Run: headless pygame with SDL's dummy video driver; simulated clock (each Clock.tick advances the game by its frame time, no real sleeping); random seed 0; keys injected as events and as key.get_pressed() state; no mouse input.
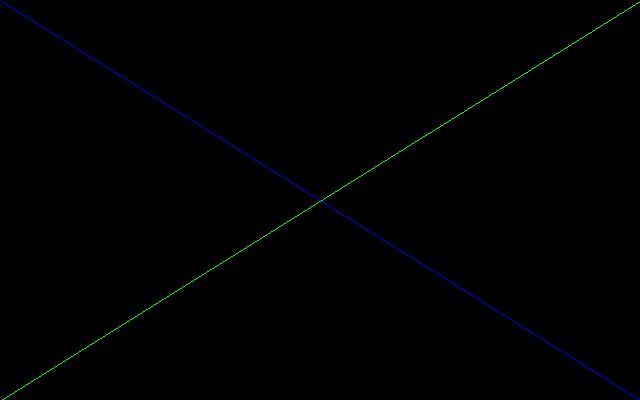
Frame 1 of 4 · flips 1–60 · no input
Frame 2 of 4 · flips 61–180 · tapped SPACE, RETURN · held RIGHT (→), D · screen unchanged from frame 1, image omitted
Frame 3 of 4 · flips 181–300 · held DOWN (↓), S · screen unchanged from frame 2, image omitted
Frame 4 of 4 · flips 301–420 · held LEFT (←), A, UP (↑), W · screen unchanged from frame 3, image omitted

The pygame program that drew these frames:

import pygame

naytto = pygame.display.set_mode((640, 400))
pygame.display.set_caption("Ensimmäinen peli")

def main():
    while True:
        tapahtuma = pygame.event.poll()
        if tapahtuma.type == pygame.QUIT:
            break

        naytto.fill((0, 0, 0))
        pygame.draw.line(naytto, (0, 0, 255), (1, 1), (640, 400))
        pygame.draw.line(naytto, (0,255,0), (1,400), (640,1))
        pygame.display.flip()

main()
